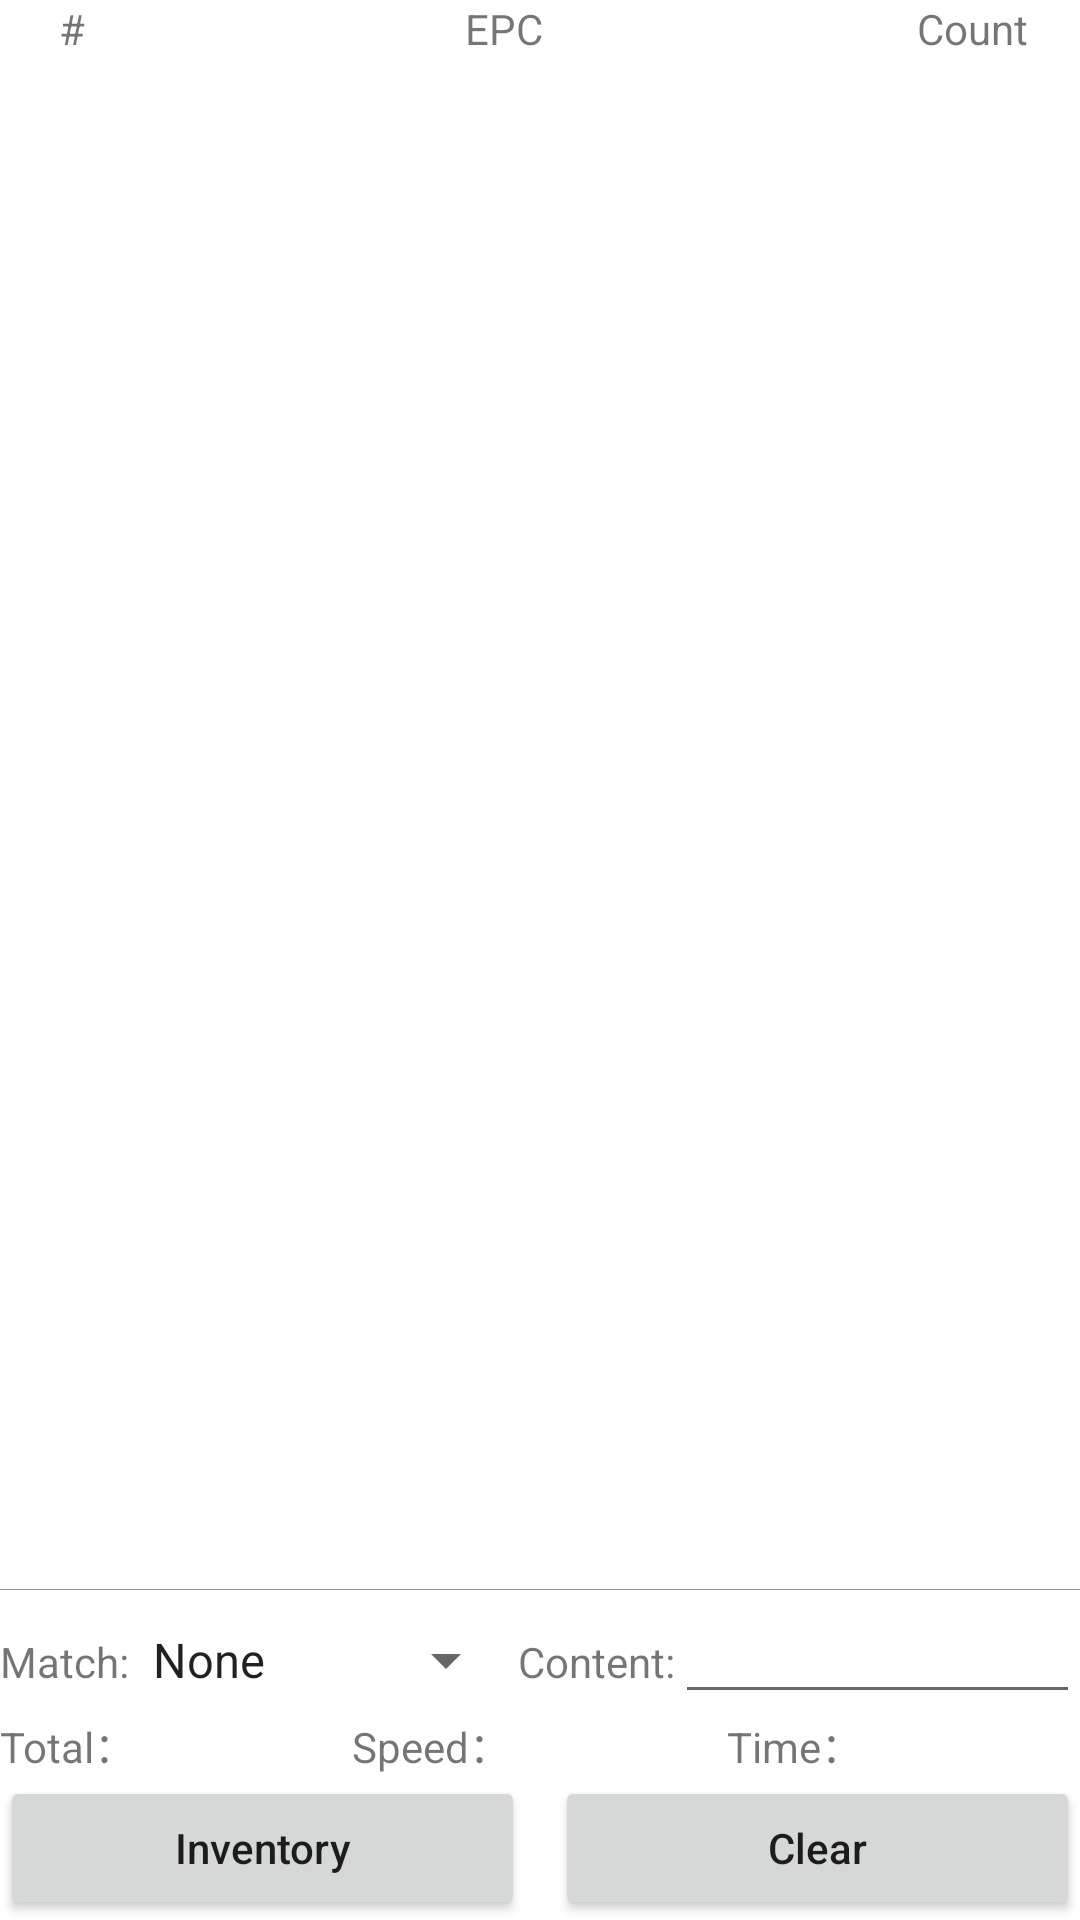

Layout XML and referenced resources for this Android screen:
<!-- AndroidManifest.xml: application theme Theme.UHFReaderDemo -->
<!-- res/layout/fragment_inventory_6c.xml -->
<?xml version="1.0" encoding="utf-8"?>
<androidx.coordinatorlayout.widget.CoordinatorLayout xmlns:android="http://schemas.android.com/apk/res/android"
    xmlns:app="http://schemas.android.com/apk/res-auto"
    xmlns:fab="http://schemas.android.com/apk/res-auto"
    xmlns:tools="http://schemas.android.com/tools"
    android:layout_width="match_parent"
    android:layout_height="match_parent">

    <LinearLayout
        android:layout_width="match_parent"
        android:layout_height="match_parent"
        android:orientation="vertical"
        tools:context=".fragment.sixc.ReadFragment6c">


        <LinearLayout
            android:layout_width="match_parent"
            android:layout_height="wrap_content"
            android:orientation="horizontal">

            <TextView
                android:layout_width="0dp"
                android:layout_height="wrap_content"
                android:layout_weight="0.2"
                android:background="@drawable/layer"
                android:gravity="center"
                android:text="@string/index" />

            <TextView
                android:layout_width="0dp"
                android:layout_height="wrap_content"
                android:layout_weight="1"
                android:background="@drawable/layer"
                android:gravity="center"
                android:text="@string/epc" />


            <TextView
                android:id="@+id/title_tid"
                android:layout_width="0dp"
                android:layout_height="wrap_content"
                android:layout_weight="1"
                android:background="@drawable/layer"
                android:gravity="center"
                android:text="@string/tid"
                android:visibility="gone" />

            <TextView
                android:id="@+id/title_user"
                android:layout_width="0dp"
                android:layout_height="wrap_content"
                android:layout_weight="1"
                android:background="@drawable/layer"
                android:gravity="center"
                android:text="@string/user"
                android:visibility="gone" />

            <TextView
                android:id="@+id/title_reserved"
                android:layout_width="0dp"
                android:layout_height="wrap_content"
                android:layout_weight="1"
                android:background="@drawable/layer"
                android:gravity="center"
                android:text="@string/reserved"
                android:visibility="gone" />

            <TextView
                android:layout_width="0dp"
                android:layout_height="wrap_content"
                android:layout_weight="0.3"
                android:background="@drawable/layer"
                android:gravity="center"
                android:text="@string/tag_count" />

        </LinearLayout>

        <androidx.recyclerview.widget.RecyclerView
            android:id="@+id/read_listView"
            android:layout_width="match_parent"
            android:layout_height="0dp"
            android:layout_weight="1" />

        <View
            android:layout_width="match_parent"
            android:layout_height="1px"
            android:background="@color/color2" />

        <LinearLayout
            android:layout_width="match_parent"
            android:layout_height="wrap_content"
            android:orientation="horizontal">

            <TextView
                android:layout_width="wrap_content"
                android:layout_height="wrap_content"
                android:text="@string/tag_match_area" />

            <Spinner
                android:id="@+id/match_read_area"
                android:layout_width="wrap_content"
                android:layout_height="wrap_content"
                android:entries="@array/match_area" />

            <TextView
                android:layout_width="wrap_content"
                android:layout_height="wrap_content"
                android:text="@string/tag_match_content" />

            <EditText
                android:id="@+id/match_read_content"
                android:layout_width="match_parent"
                android:layout_height="wrap_content" />


        </LinearLayout>

        <LinearLayout
            android:layout_width="match_parent"
            android:layout_height="wrap_content"
            android:orientation="horizontal">

            <TextView
                android:layout_width="wrap_content"
                android:layout_height="wrap_content"
                android:text="@string/tag_total" />

            <TextView
                android:id="@+id/tagTotal"
                android:layout_width="0dp"
                android:layout_height="wrap_content"
                android:layout_weight="1" />

            <TextView
                android:layout_width="wrap_content"
                android:layout_height="wrap_content"
                android:text="@string/tag_speed" />

            <TextView
                android:id="@+id/tagSpeed"
                android:layout_width="0dp"
                android:layout_height="wrap_content"
                android:layout_weight="1" />

            <TextView
                android:layout_width="wrap_content"
                android:layout_height="wrap_content"
                android:text="@string/tag_readTime" />

            <TextView
                android:id="@+id/tagReadTime"
                android:layout_width="0dp"
                android:layout_height="wrap_content"
                android:layout_weight="1" />


        </LinearLayout>



        <LinearLayout
            android:layout_width="match_parent"
            android:layout_height="wrap_content"
            android:orientation="horizontal">

            <Button
                android:id="@+id/inventory_btn"
                android:layout_width="0dp"
                android:layout_height="wrap_content"
                android:layout_weight="1"
                android:textAllCaps="false"
                android:text="@string/read_btn" />

            <Button
                android:id="@+id/inventory_clean"
                android:layout_width="0dp"
                android:layout_height="wrap_content"
                android:layout_marginLeft="10dp"
                android:textAllCaps="false"
                android:layout_weight="1"
                android:text="@string/clean_btn" />
        </LinearLayout>

    </LinearLayout>

</androidx.coordinatorlayout.widget.CoordinatorLayout>
<!-- resources referenced by this layout -->
<resources>
  <string-array name="match_area">
          <item>None</item>
          <item>EPC</item>
          <item>TID</item>
          <item>UserData</item>
      </string-array>
  <color name="color2">#909399</color>
  <string name="clean_btn">Clear</string>
  <string name="epc">EPC</string>
  <string name="index">#</string>
  <string name="read_btn">Inventory</string>
  <string name="reserved">Reserved</string>
  <string name="tag_count">Count</string>
  <string name="tag_match_area">Match:</string>
  <string name="tag_match_content">Content:</string>
  <string name="tag_readTime">Time：</string>
  <string name="tag_speed">Speed：</string>
  <string name="tag_total">Total：</string>
  <string name="tid">TID</string>
  <string name="user">User</string>
  <style name="Theme.UHFReaderDemo" parent="Theme.MaterialComponents.Light.DarkActionBar">
          
          <item name="colorPrimary">@color/terminal_navy</item>
          <item name="colorPrimaryVariant">@color/terminal_navy</item>
          <item name="colorOnPrimary">@color/white</item>
          
          <item name="colorSecondary">@color/teal_primary</item>
          <item name="colorSecondaryVariant">@color/teal_primary</item>
          <item name="colorOnSecondary">@color/black</item>
          
          <item name="android:statusBarColor">@color/terminal_navy</item>
          <item name="android:navigationBarColor">@color/white</item>
          <item name="android:windowLightNavigationBar">true</item>
          
      </style>
  <color name="white">#FFFFFFFF</color>
  <color name="black">#FF000000</color>
</resources>
